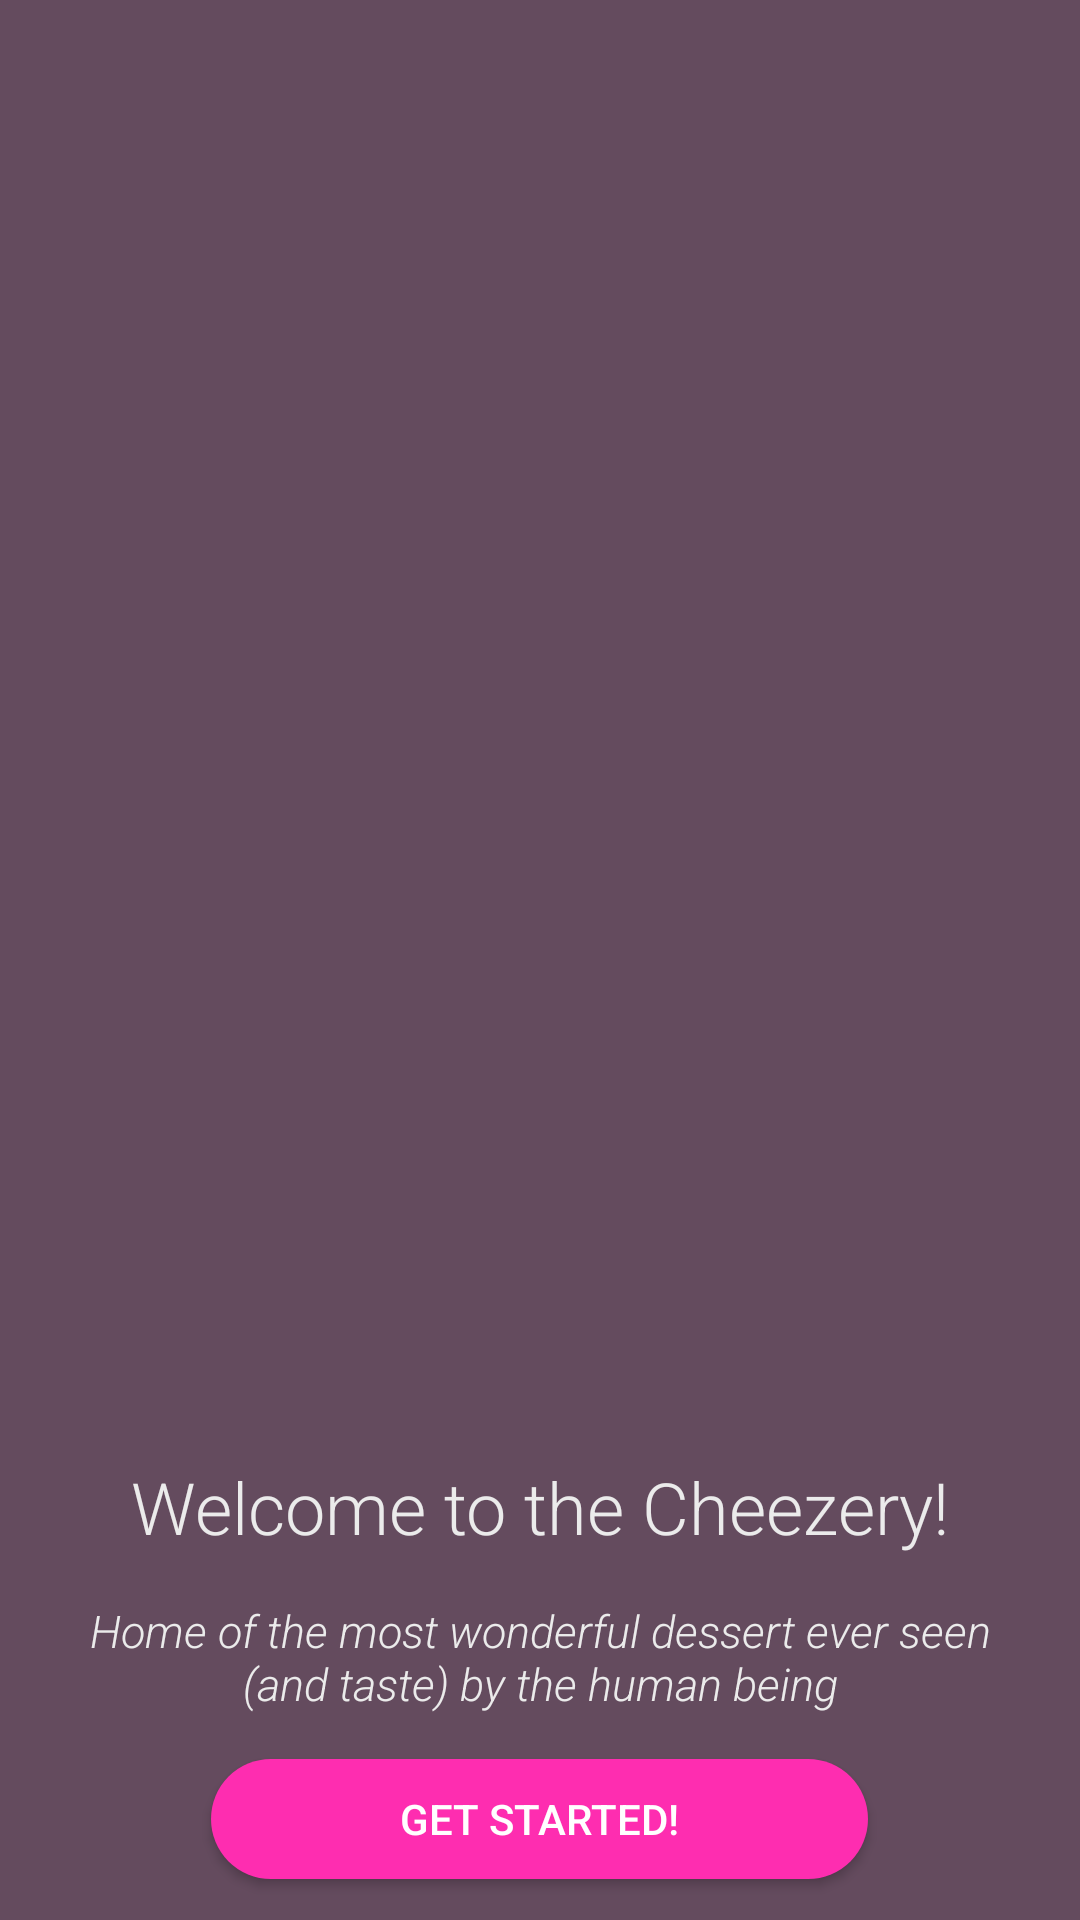

The Android layout XML behind this screen, and the referenced resources:
<!-- AndroidManifest.xml: application theme Theme.TheCheezery -->
<!-- res/layout/activity_main.xml -->
<?xml version="1.0" encoding="utf-8"?>
<LinearLayout xmlns:android="http://schemas.android.com/apk/res/android"
    xmlns:app="http://schemas.android.com/apk/res-auto"
    xmlns:tools="http://schemas.android.com/tools"
    android:orientation="vertical"
    android:layout_width="match_parent"
    android:layout_height="match_parent"
    android:background="@color/purple_gray"
    tools:context=".MainActivity">

    <ImageView
        android:layout_width="match_parent"
        android:layout_height="461dp"
        android:src="@drawable/thecheezery"
        android:scaleType="fitXY"
        />

    <TextView
        android:layout_width="match_parent"
        android:layout_height="wrap_content"
        android:textSize="24sp"
        android:layout_marginTop="25dp"
        android:textColor="@color/dusty_white"
        android:fontFamily="sans-serif-light"
        android:text="@string/welcome_text"
        android:textAlignment="center"

        />
    <TextView
        android:layout_width="match_parent"
        android:layout_height="wrap_content"
        android:textSize="15sp"
        android:fontFamily="sans-serif-light"
        android:textStyle="italic"
        android:textColor="@color/dusty_white"
        android:text="@string/welcome_description"
        android:textAlignment="center"
        android:padding="15dp"
        />

    <Button
        android:layout_width="219dp"
        android:layout_height="40dp"
        android:text="@string/button_start"
        android:background="@drawable/round_button"
        android:textColor="@color/white"
        android:layout_gravity="center_horizontal"
        android:id="@+id/button_get_start"
        />

</LinearLayout>
<!-- resources referenced by this layout -->
<resources>
  <color name="dusty_white">#EBEBEB</color>
  <color name="purple_gray">#644B5E</color>
  <color name="white">#FFFFFFFF</color>
  <!-- drawable round_button (drawable) -->
  <?xml version="1.0" encoding="utf-8"?>
  <selector xmlns:android="http://schemas.android.com/apk/res/android">
      <item >
          <shape android:shape="rectangle">
              <solid android:color="@color/accent_pink"/>
              <corners android:radius="40dp"/>
          </shape>
      </item>
  </selector>
  <string name="button_start">Get started!</string>
  <string name="welcome_description">Home of the most wonderful dessert ever seen (and taste) by the human being</string>
  <string name="welcome_text">Welcome to the Cheezery!</string>
  <style name="Theme.TheCheezery" parent="Theme.AppCompat.DayNight">
          
          <item name="colorPrimary">@color/very_purple</item>
          <item name="colorPrimaryVariant">@color/less_purple</item>
          <item name="colorOnPrimary">@color/dusty_white</item>
          
          <item name="colorSecondary">@color/pinky</item>
          <item name="colorSecondaryVariant">@color/last_pink</item>
          <item name="colorOnSecondary">@color/black</item>
          
          <item name="android:statusBarColor" tools:targetApi="l">?attr/colorPrimaryVariant</item>
          
      </style>
  <color name="accent_pink">#FE2DB0</color>
  <color name="very_purple">#97397D</color>
  <color name="less_purple">#b2108d</color>
  <color name="pinky">#c50390</color>
  <color name="last_pink">#ef029d</color>
  <color name="black">#FF000000</color>
</resources>
